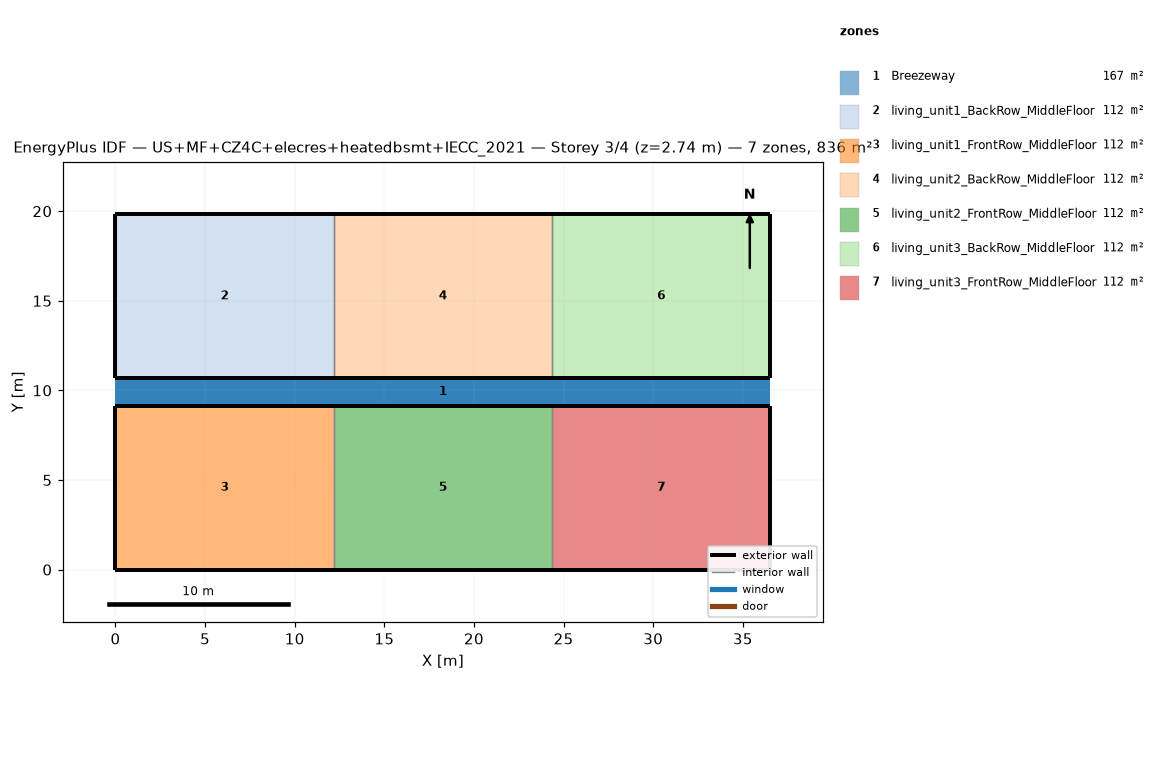
=== STOREY PLAN SPEC (per zone: floor XY polygon, exterior-wall plan segments, windows/doors) ===
zone 1: Breezeway  (167.0 m²)
  floor: (36.54, 9.16) (0.00, 9.16) (0.00, 10.68) (36.54, 10.68)
  floor: (36.54, 9.16) (0.00, 9.16) (0.00, 10.68) (36.54, 10.68)
  floor: (36.54, 9.16) (0.00, 9.16) (0.00, 10.68) (36.54, 10.68)
zone 2: living_unit1_BackRow_MiddleFloor  (111.5 m²)
  floor: (12.18, 10.68) (0.00, 10.68) (0.00, 19.84) (12.18, 19.84)
  exterior wall: (0.00, 10.68) – (12.18, 10.68)  [12.2 m]
  exterior wall: (12.18, 19.84) – (0.00, 19.84)  [12.2 m]
  exterior wall: (0.00, 19.84) – (0.00, 10.68)  [9.2 m]
  interior walls: 1
zone 3: living_unit1_FrontRow_MiddleFloor  (111.5 m²)
  floor: (12.18, 0.00) (0.00, 0.00) (0.00, 9.16) (12.18, 9.16)
  exterior wall: (0.00, 0.00) – (12.18, 0.00)  [12.2 m]
  exterior wall: (12.18, 9.16) – (0.00, 9.16)  [12.2 m]
  exterior wall: (0.00, 9.16) – (0.00, 0.00)  [9.2 m]
  interior walls: 1
zone 4: living_unit2_BackRow_MiddleFloor  (111.5 m²)
  floor: (24.36, 10.68) (12.18, 10.68) (12.18, 19.84) (24.36, 19.84)
  exterior wall: (12.18, 10.68) – (24.36, 10.68)  [12.2 m]
  exterior wall: (24.36, 19.84) – (12.18, 19.84)  [12.2 m]
  interior walls: 2
zone 5: living_unit2_FrontRow_MiddleFloor  (111.5 m²)
  floor: (24.36, 0.00) (12.18, 0.00) (12.18, 9.16) (24.36, 9.16)
  exterior wall: (12.18, 0.00) – (24.36, 0.00)  [12.2 m]
  exterior wall: (24.36, 9.16) – (12.18, 9.16)  [12.2 m]
  interior walls: 2
zone 6: living_unit3_BackRow_MiddleFloor  (111.5 m²)
  floor: (36.54, 10.68) (24.36, 10.68) (24.36, 19.84) (36.54, 19.84)
  exterior wall: (24.36, 10.68) – (36.54, 10.68)  [12.2 m]
  exterior wall: (36.54, 10.68) – (36.54, 19.84)  [9.2 m]
  exterior wall: (36.54, 19.84) – (24.36, 19.84)  [12.2 m]
  interior walls: 1
zone 7: living_unit3_FrontRow_MiddleFloor  (111.5 m²)
  floor: (36.54, 0.00) (24.36, 0.00) (24.36, 9.16) (36.54, 9.16)
  exterior wall: (24.36, 0.00) – (36.54, 0.00)  [12.2 m]
  exterior wall: (36.54, 0.00) – (36.54, 9.16)  [9.2 m]
  exterior wall: (36.54, 9.16) – (24.36, 9.16)  [12.2 m]
  interior walls: 1

=== DERIVED (storey summary) ===
Building: US+MF+CZ4C+elecres+heatedbsmt+IECC_2021
Storey: 3 of 4  (floor level z = 2.74 m)
Storey gross floor area: 836.2 m²
Zones on this storey: 7
  - Breezeway: floor 167.0 m²
  - living_unit1_BackRow_MiddleFloor: floor 111.5 m²; exterior wall 33.5 m (86.9 m²); WWR 0.0%
  - living_unit1_FrontRow_MiddleFloor: floor 111.5 m²; exterior wall 33.5 m (86.9 m²); WWR 0.0%
  - living_unit2_BackRow_MiddleFloor: floor 111.5 m²; exterior wall 24.4 m (63.1 m²); WWR 0.0%
  - living_unit2_FrontRow_MiddleFloor: floor 111.5 m²; exterior wall 24.4 m (63.1 m²); WWR 0.0%
  - living_unit3_BackRow_MiddleFloor: floor 111.5 m²; exterior wall 33.5 m (86.9 m²); WWR 0.0%
  - living_unit3_FrontRow_MiddleFloor: floor 111.5 m²; exterior wall 33.5 m (86.9 m²); WWR 0.0%
Zone adjacency (shared interzone walls):
  - living_unit1_BackRow_MiddleFloor ↔ living_unit2_BackRow_MiddleFloor
  - living_unit1_FrontRow_MiddleFloor ↔ living_unit2_FrontRow_MiddleFloor
  - living_unit2_BackRow_MiddleFloor ↔ living_unit3_BackRow_MiddleFloor
  - living_unit2_FrontRow_MiddleFloor ↔ living_unit3_FrontRow_MiddleFloor